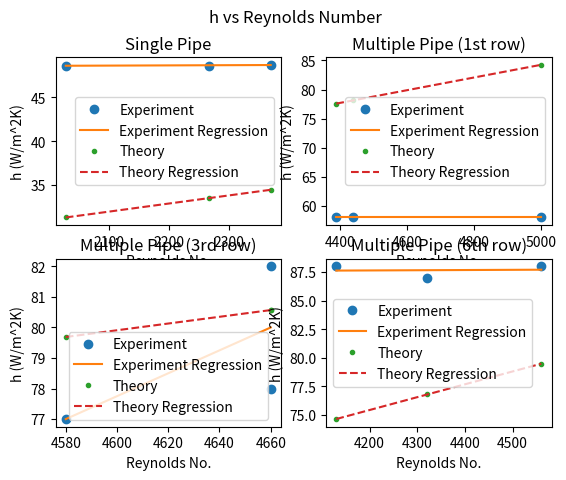

Recreate this plot in Python.
import math
import numpy as np
import matplotlib.pyplot as plt

PART_REYNOLDS_NUMBER = False
PART_NUSSELT_NUMBER = False
PART_DRAW = True

if PART_REYNOLDS_NUMBER:
    def part_reynolds_number():
        # inputs
        u_bar = [2.30, 1.97, 2.20]
        d_bar = [0.0158 for i in range(3)]
        nu_bar = [15.34e-6 for i in range(3)]
        sigma_U = [0.01 for i in range(3)]
        sigma_d = [0 for i in range(3)]

        # calculations
        re_bar = list()
        sigma_Ud = list()
        sigma_Ud_v = list()
        for i in range(3):
            re_bar.append(u_bar[i] * d_bar[i] / nu_bar[i])
            sigma_Ud.append(math.sqrt(
                sigma_U[i] ** 2 * d_bar[i] ** 2 +
                sigma_d[i] ** 2 * u_bar[i] ** 2
            ))
            sigma_Ud_v.append(sigma_Ud[i] / nu_bar[i])

        # outputs
        print("re_bar: ", re_bar)
        print("sigma_Ud_v: ", sigma_Ud_v)

    part_reynolds_number()

if PART_NUSSELT_NUMBER:
    def part_nusselt_number():
        # inputs
        Re_bar = [2369, 2029, 2266]
        sigma_Re = [10 for i in range(3)]

        # calculations
        Nu_bar = list()
        sigma_0_174_Re_0_618 = list()
        for i in range(3):
            Nu_bar.append(0.174 * Re_bar[i] ** 0.618)
            sigma_0_174_Re_0_618.append(
                0.618 * sigma_Re[i] / Re_bar[i]
            )

        # outputs
        print("Nu_bar: ", Nu_bar)
        print("sigma_0_174_Re_0_618: ", sigma_0_174_Re_0_618)
    
    part_nusselt_number()

if PART_DRAW:
    single_pipe_re = [2369, 2029, 2266]
    single_pipe_h_experiment = [48.7, 48.6, 48.6]
    single_pipe_h_theory = [34.456, 31.310, 33.523]

    multiple_pipe_pos1_re = [4440, 4390, 5000]
    multiple_pipe_pos1_h_experiment = [58, 58, 58]
    multiple_pipe_pos1_h_theory = [78.13239, 77.57252, 84.25368]

    multiple_pipe_pos3_re = [4580, 4660, 4660]
    multiple_pipe_pos3_h_experiment = [77, 82, 78]
    multiple_pipe_pos3_h_theory = [79.68792, 80.56900, 80.56900]

    multiple_pipe_pos6_re = [4130, 4560, 4320]
    multiple_pipe_pos6_h_experiment = [88, 88, 87]
    multiple_pipe_pos6_h_theory = [74.62274, 79.46678, 76.78477]

    # draw subplot for each pipe
    fig, axs = plt.subplots(2, 2)
    fig.suptitle('h vs Reynolds Number')

    axs[0, 0].plot(single_pipe_re, single_pipe_h_experiment, 'o', label='Experiment')
    coefficients = np.polyfit(single_pipe_re, single_pipe_h_experiment, 1)
    regression_x = np.array([min(single_pipe_re), max(single_pipe_re)])
    regression_y = np.polyval(coefficients, regression_x)
    axs[0, 0].plot(regression_x, regression_y, '-', label='Experiment Regression')

    axs[0, 0].plot(single_pipe_re, single_pipe_h_theory, '.', label='Theory')
    coefficients = np.polyfit(single_pipe_re, single_pipe_h_theory, 1)
    regression_x = np.array([min(single_pipe_re), max(single_pipe_re)])
    regression_y = np.polyval(coefficients, regression_x)
    axs[0, 0].plot(regression_x, regression_y, '--', label='Theory Regression')

    axs[0, 0].set_title('Single Pipe')
    axs[0, 0].set_xlabel('Reynolds No.')
    axs[0, 0].set_ylabel('h (W/m^2K)')
    axs[0, 0].legend()

    axs[0, 1].plot(multiple_pipe_pos1_re, multiple_pipe_pos1_h_experiment, 'o', label='Experiment')
    coefficients = np.polyfit(multiple_pipe_pos1_re, multiple_pipe_pos1_h_experiment, 1)
    regression_x = np.array([min(multiple_pipe_pos1_re), max(multiple_pipe_pos1_re)])
    regression_y = np.polyval(coefficients, regression_x)
    axs[0, 1].plot(regression_x, regression_y, '-', label='Experiment Regression')

    axs[0, 1].plot(multiple_pipe_pos1_re, multiple_pipe_pos1_h_theory, '.', label='Theory')
    coefficients = np.polyfit(multiple_pipe_pos1_re, multiple_pipe_pos1_h_theory, 1)
    regression_x = np.array([min(multiple_pipe_pos1_re), max(multiple_pipe_pos1_re)])
    regression_y = np.polyval(coefficients, regression_x)
    axs[0, 1].plot(regression_x, regression_y, '--', label='Theory Regression')

    axs[0, 1].set_title('Multiple Pipe (1st row)')
    axs[0, 1].set_xlabel('Reynolds No.')
    axs[0, 1].set_ylabel('h (W/m^2K)')
    axs[0, 1].legend()

    axs[1, 0].plot(multiple_pipe_pos3_re, multiple_pipe_pos3_h_experiment, 'o', label='Experiment')
    coefficients = np.polyfit(multiple_pipe_pos3_re, multiple_pipe_pos3_h_experiment, 1)
    regression_x = np.array([min(multiple_pipe_pos3_re), max(multiple_pipe_pos3_re)])
    regression_y = np.polyval(coefficients, regression_x)
    axs[1, 0].plot(regression_x, regression_y, '-', label='Experiment Regression')

    axs[1, 0].plot(multiple_pipe_pos3_re, multiple_pipe_pos3_h_theory, '.', label='Theory')
    coefficients = np.polyfit(multiple_pipe_pos3_re, multiple_pipe_pos3_h_theory, 1)
    regression_x = np.array([min(multiple_pipe_pos3_re), max(multiple_pipe_pos3_re)])
    regression_y = np.polyval(coefficients, regression_x)
    axs[1, 0].plot(regression_x, regression_y, '--', label='Theory Regression')

    axs[1, 0].set_title('Multiple Pipe (3rd row)')
    axs[1, 0].set_xlabel('Reynolds No.')
    axs[1, 0].set_ylabel('h (W/m^2K)')
    axs[1, 0].legend()

    axs[1, 1].plot(multiple_pipe_pos6_re, multiple_pipe_pos6_h_experiment, 'o', label='Experiment')
    coefficients = np.polyfit(multiple_pipe_pos6_re, multiple_pipe_pos6_h_experiment, 1)
    regression_x = np.array([min(multiple_pipe_pos6_re), max(multiple_pipe_pos6_re)])
    regression_y = np.polyval(coefficients, regression_x)
    axs[1, 1].plot(regression_x, regression_y, '-', label='Experiment Regression')

    axs[1, 1].plot(multiple_pipe_pos6_re, multiple_pipe_pos6_h_theory, '.', label='Theory')
    coefficients = np.polyfit(multiple_pipe_pos6_re, multiple_pipe_pos6_h_theory, 1)
    regression_x = np.array([min(multiple_pipe_pos6_re), max(multiple_pipe_pos6_re)])
    regression_y = np.polyval(coefficients, regression_x)
    axs[1, 1].plot(regression_x, regression_y, '--', label='Theory Regression')
    
    axs[1, 1].set_title('Multiple Pipe (6th row)')
    axs[1, 1].set_xlabel('Reynolds No.')
    axs[1, 1].set_ylabel('h (W/m^2K)')
    axs[1, 1].legend()

    plt.show()
